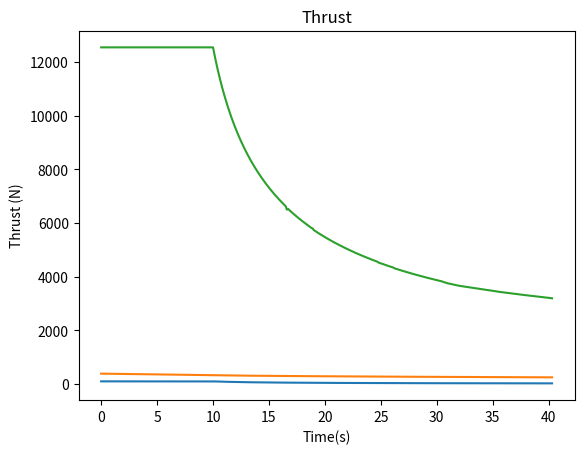

Here is the Python script that generated this plot:
import numpy as np
import matplotlib.pyplot as plt
import matplotlib as mpl

#ThrustPercentPlot
thrustpercent = np.array([1,1,0.9830922954,0.9669226926,0.9514397014,0.9365968345,0.9223516817,0.9086658875,0.8955042675,0.8828346881,0.8706277369,0.8588563692,0.8474957098,0.836522824,0.8259164058,0.8156569453,0.8057262241,0.7961073578,0.7867846583,0.7777434496,0.768970136,0.7604519853,0.7521770915,0.7441342791,0.7363131187,0.7287038087,0.7212971631,0.7140844916,0.7070576297,0.7002087426,0.6935310376,0.6870172146,0.6806609564,0.674456131,0.6683969573,0.6624779252,0.6566937329,0.6510397707,0.6455110166,0.6401030762,0.6348117543,0.6296329835,0.6245629252,0.6195979314,0.6147344608,0.6099692162,0.6052990296,0.6007207352,0.5962315507,0.5918286509,0.5875093794,0.583271153,0.5791115598,0.5750282241,0.5710189233,0.5670814896,0.5632138402,0.5594140096,0.5556800826,0.5520102185,0.5484026388,0.5448556657,0.5413676259,0.5379369798,0.5345622101,0.5312418329,0.5279744623,0.5179483593,0.520305926,0.5172092122,0.5141598408,0.5111566457,0.5081985157,0.5052843583,0.5024131371,0.4995838218,0.4967954156,0.4940470035,0.491337648,0.4886664405,0.4860325513,0.4834351027,0.480873289,0.4783463578,0.4758535329,0.473325116,0.470538775,0.4681494344,0.4657912632,0.4634635753,0.4621693052,0.4574182096,0.4551967025,0.4530028851,0.4508362291,0.4486961893,0.4465822257,0.4444938188,0.4424305053,0.4403917574,0.4383771583,0.4363862033,0.4344184743,0.4324735166,0.4305509106,0.4286502694,0.4267711485,0.4249131809,0.4230759644,0.4212591511,0.4194623683,0.4176852492,0.4159274745,0.4141886738,0.4124685481,0.4107667314,0.4090829851,0.4074169179,0.405768306,0.4041367731,0.4025220983,0.4009239851,0.3993421401,0.397776343,0.3962262921,0.3946917336,0.3931724432,0.3916681568,0.3901786609,0.3887036795,0.3872430318,0.3857964517,0.3843637459,0.3829447001,0.3815391094,0.3801467488,0.3787674407,0.3774009691,0.3760471656,0.3747058197,0.3733767333,0.3720597645,0.3707547385,0.3694614439,0.3681797154,0.3669094138,0.3656503737,0.3644024112,0.3631653893,0.3605717424,0.3596646659,0.3584685413,0.3572826358,0.3561068026,0.3549409104,0.3537848272,0.3526383967,0.3515015144,0.3503740309,0.3492558498,0.3481468374,0.3470468471,0.3462285571,0.3438775237,0.3428118789,0.3417547197,0.3407059381,0.3396654086,0.3386330468,0.337608751,0.3365924206,0.3355839373,0.3345832236,0.333590165,0.3326046873,0.3316266975,0.3306560719,0.3296927659,0.3287366665,0.3277876832,0.326845731,0.3259107468,0.3249826285,0.324061296,0.3231466891,0.322238699,0.3213372837,0.3204423339,0.3195537865,0.3186715665,0.317795623,0.31692585,0.3160622065,0.3152045951,0.3143529824,0.3135072659,0.3126674022,0.3118333301,0.3110049658,0.3101822591,0.309365142,0.3085535563,0.3077474396,0.3069467577,0.3061513996,0.3051911102,0.3044980091,0.3028005793,0.3021110821,0.301206892,0.2997636375,0.2990152797,0.2982717269,0.29753293,0.2967988402,0.2960694097,0.2953445915,0.2946243384,0.2939085879,0.2931973287,0.2924416121,0.2918370763,0.2913178033,0.2908009148,0.290286395,0.2897741897,0.289264321,0.2887567589,0.2882514833,0.2877484891,0.2872477597,0.2867492635,0.2862529843,0.2857589396,0.2852670743,0.2847773967,0.284289888,0.2838045185,0.2833213017,0.282840194,0.2823611908,0.2818842983,0.2814094682,0.2809367051,0.2804660038,0.2799973278,0.2795306848,0.2790660361,0.2786033949,0.2781427399,0.277684051,0.2772273214,0.2765047395,0.2757830991,0.2753345862,0.2748879561,0.2741142086,0.2737820581,0.2733419969,0.2729037728,0.2724673741,0.2720327767,0.2715999807,0.2711689728,0.2707397313,0.2703122668,0.2698865449,0.2694625657,0.269040313,0.2686197855,0.2682009693,0.2677838467,0.2673684025,0.2669546504,0.2665425473,0.2661321147,0.2657233191,0.2653161642,0.264910622,0.2645067051,0.264104388,0.2637036726,0.2633045385,0.2629069814,0.2625109864,0.26211655,0.2617236632,0.2613323118,0.2609424894,0.2605541821,0.2601673877,0.259782089,0.2593982939,0.2590159665,0.2586351292,0.2582557396,0.2578778228,0.2575013317,0.2571263055,0.2567526959,0.2563805138,0.2560097361,0.2556403741,0.2549899615,0.2547191967])
time = np.array([0,10,10.1,10.2,10.3,10.4,10.5,10.6,10.7,10.8,10.9,11,11.1,11.2,11.3,11.4,11.5,11.6,11.7,11.8,11.9,12,12.1,12.2,12.3,12.4,12.5,12.6,12.7,12.8,12.9,13,13.1,13.2,13.3,13.4,13.5,13.6,13.7,13.8,13.9,14,14.1,14.2,14.3,14.4,14.5,14.6,14.7,14.8,14.9,15,15.1,15.2,15.3,15.4,15.5,15.6,15.7,15.8,15.9,16,16.1,16.2,16.3,16.4,16.5,16.6,16.7,16.8,16.9,17,17.1,17.2,17.3,17.4,17.5,17.6,17.7,17.8,17.9,18,18.1,18.2,18.3,18.4,18.5,18.6,18.7,18.8,18.9,19,19.1,19.2,19.3,19.4,19.5,19.6,19.7,19.8,19.9,20,20.1,20.2,20.3,20.4,20.5,20.6,20.7,20.8,20.9,21,21.1,21.2,21.3,21.4,21.5,21.6,21.7,21.8,21.9,22,22.1,22.2,22.3,22.4,22.5,22.6,22.7,22.8,22.9,23,23.1,23.2,23.3,23.4,23.5,23.6,23.7,23.8,23.9,24,24.1,24.2,24.3,24.4,24.5,24.6,24.7,24.8,24.9,25,25.1,25.2,25.3,25.4,25.5,25.6,25.7,25.8,25.9,26,26.1,26.2,26.3,26.4,26.5,26.6,26.7,26.8,26.9,27,27.1,27.2,27.3,27.4,27.5,27.6,27.7,27.8,27.9,28,28.1,28.2,28.3,28.4,28.5,28.6,28.7,28.8,28.9,29,29.1,29.2,29.3,29.4,29.5,29.6,29.7,29.8,29.9,30,30.1,30.2,30.3,30.4,30.5,30.6,30.7,30.8,30.9,31,31.1,31.2,31.3,31.4,31.5,31.6,31.7,31.8,31.9,32,32.1,32.2,32.3,32.4,32.5,32.6,32.7,32.8,32.9,33,33.1,33.2,33.3,33.4,33.5,33.6,33.7,33.8,33.9,34,34.1,34.2,34.3,34.4,34.5,34.6,34.7,34.8,34.9,35,35.1,35.2,35.3,35.4,35.5,35.6,35.7,35.8,35.9,36,36.1,36.2,36.3,36.4,36.5,36.6,36.7,36.8,36.9,37,37.1,37.2,37.3,37.4,37.5,37.6,37.7,37.8,37.9,38,38.1,38.2,38.3,38.4,38.5,38.6,38.7,38.8,38.9,39,39.1,39.2,39.3,39.4,39.5,39.6,39.7,39.8,39.9,40,40.1,40.2,40.3])

plt.plot(time,(thrustpercent)*100)
plt.xlabel("Time(s)")
plt.ylabel("Thrust Percentage (%)")
plt.title("Thrust Percentage")

plt.show()

#MassPlot
mass = ([388,327.0613884,326.4623056,325.8730763,325.2932822,324.7225331,324.1604648,323.6067364,323.0610285,322.5230413,321.9924929,321.4691177,320.9526656,320.4429002,319.9395982,319.4425482,318.9515498,318.466413,317.9869574,317.5130113,317.0444116,316.5810027,316.1226364,315.6691713,315.2204724,314.7764104,314.3368619,313.9017087,313.4708376,313.0441401,312.6215119,312.2028532,311.7880679,311.3770637,310.9697518,310.566047,310.1658669,309.7691323,309.3757669,308.985697,308.5988515,308.2151619,307.8345619,307.4569875,307.0823769,306.7106701,306.3418093,305.9757384,305.6124032,305.251751,304.893731,304.5382936,304.1853911,303.8349769,303.4870059,303.1414343,302.7982196,302.4573205,302.1186967,301.7823094,301.4481204,301.1160929,300.786191,300.4583797,300.1326249,299.8088935,299.4871532,299.1715227,298.8544554,298.5392753,298.2259535,297.9144617,297.6047726,297.2968593,296.9906957,296.6862563,296.383516,296.0824507,295.7830363,295.4852498,295.1890683,294.8944696,294.6014321,294.3099345,294.019956,293.7315182,293.4447784,293.1594947,292.8756479,292.5932197,292.3115801,292.0328358,291.7554452,291.4793916,291.2046582,290.931229,290.659088,290.3882196,290.1186086,289.85024,289.5830991,289.3171714,289.0524428,288.7888994,288.5265277,288.2653142,288.0052457,287.7463095,287.4884929,287.2317834,286.9761689,286.7216373,286.4681769,286.2157761,285.9644235,285.7141079,285.4648184,285.2165442,284.9692746,284.7229993,284.4777079,284.2333904,283.9900368,283.7476375,283.5061827,283.265663,283.0260692,282.787392,282.5496226,282.312752,282.0767714,281.8416724,281.6074465,281.3740853,281.1415807,280.9099245,280.6791089,280.449126,280.2199681,279.9916275,279.764097,279.5373689,279.3114361,279.0862914,278.8619278,278.6383383,278.4155161,278.1934543,277.9721463,277.7524189,277.5332443,277.3147985,277.0970754,276.8800689,276.6637728,276.4481813,276.2332883,276.0190882,275.8055751,275.5927435,275.3805876,275.1691021,274.9581152,274.748561,274.5396562,274.3313956,274.1237742,273.9167868,273.7104285,273.5046944,273.2995797,273.0950795,272.8911891,272.6879039,272.4852192,272.2831305,272.0816333,271.8807231,271.6803955,271.4806463,271.281471,271.0828655,270.8848256,270.6873472,270.4904261,270.2940583,270.0982398,269.9029667,269.7082351,269.514041,269.3203808,269.1272506,268.9346467,268.7425653,268.551003,268.359956,268.1694209,267.979394,267.7898718,267.6008511,267.4123283,267.2243,267.036763,266.8497139,266.6631495,266.4771703,266.2916134,266.1070909,265.9229886,265.7394373,265.5567655,265.3745498,265.1927871,265.0114747,264.8306096,264.650189,264.4702101,264.2906701,264.1115663,263.9328959,263.7546861,263.5768446,263.3993196,263.2221096,263.0452131,262.8686287,262.692355,262.5163907,262.3407342,262.1653843,261.9903395,261.8155985,261.6411599,261.4670223,261.2931845,261.1196452,260.9464028,260.7734563,260.6008042,260.4284454,260.2563784,260.084602,259.913115,259.741916,259.5710039,259.4003775,259.2300353,259.0599764,258.8901993,258.720703,258.5514862,258.3825477,258.2140496,258.0459912,257.8782061,257.7106932,257.5436518,257.3768128,257.210242,257.0439382,256.8779004,256.7121274,256.5466182,256.3813715,256.2163865,256.051662,255.8871969,255.7229901,255.5590407,255.3953475,255.2319096,255.0687258,254.9057952,254.7431168,254.5806894,254.4185122,254.2565841,254.0949041,253.9334713,253.7722846,253.611343,253.4506457,253.2901915,253.1299797,252.9700091,252.8102789,252.6507882,252.4915359,252.3325211,252.173743,252.0152006,251.856893,251.6988193,251.5409786,251.3833699,251.2259925,251.0688453,250.9119276,250.7552384,250.5987768,250.4425421,250.2865333,250.1307496,249.9753623,249.82014])

plt.plot(time,mass)
plt.xlabel("Time(s)")
plt.ylabel("Mass (kg)")
plt.title("Mass")

plt.show()

#ThrustPlot
thrust = ([12549.51364,12549.51364,12337.33017,12134.40952,11940.10551,11753.83475,11575.06501,11403.31495,11238.14302,11079.14596,10925.95466,10778.22972,10635.65897,10497.95459,10364.8492,10236.09796,10111.47224,9990.760146,9873.764801,9760.302029,9650.20121,9543.302562,9439.45667,9338.523285,9240.371527,9144.878387,9051.928587,8961.413067,8873.229368,8787.279166,8703.477216,8621.731906,8541.963957,8464.096416,8388.056733,8313.775758,8241.186958,8170.232483,8100.849308,8032.982286,7966.578769,7901.587714,7837.960949,7775.652691,7714.618501,7654.816999,7596.208428,7538.75306,7482.415978,7427.161727,7372.956971,7319.76929,7267.568419,7216.324542,7166.009767,7116.596889,7068.05977,7020.373744,6973.514776,6927.459766,6882.186396,6837.673609,6793.900406,6750.847466,6708.495747,6666.826628,6625.822716,6500,6529.586315,6490.724063,6452.455935,6414.767298,6377.644204,6341.072946,6305.040517,6269.533986,6234.540844,6200.049609,6166.048515,6132.52616,6099.472132,6066.875415,6034.7259,6003.014142,5971.730402,5940,5905.032775,5875.047713,5845.453811,5816.24246,5800,5740.376061,5712.497227,5684.965886,5657.775407,5630.918948,5604.389733,5578.181242,5552.287661,5526.702366,5501.420127,5476.43461,5451.740569,5427.332296,5403.204525,5379.352403,5355.770349,5332.45376,5309.397586,5286.597463,5264.048712,5241.746732,5219.687515,5197.866411,5176.27967,5154.922699,5133.792502,5112.884168,5092.194891,5071.719947,5051.456563,5031.401019,5011.549634,4991.899642,4972.447257,4953.189295,4934.122939,4915.244876,4896.552427,4878.042128,4859.71171,4841.557833,4823.578072,4805.769737,4788.130257,4770.656809,4753.347164,4736.19861,4719.209034,4702.375795,4685.696408,4669.16909,4652.791648,4636.56143,4620.476361,4604.534693,4588.734352,4573.07303,4557.549006,4525,4513.616631,4498.605848,4483.723311,4468.967176,4454.335797,4439.827514,4425.44037,4411.173049,4397.02368,4382.991051,4369.073485,4355.269141,4345,4315.495674,4302.12235,4288.855517,4275.693817,4262.635678,4249.68004,4236.825626,4224.071174,4211.415198,4198.856728,4186.394326,4174.02706,4161.753764,4149.572885,4137.483863,4125.48528,4113.576001,4101.754959,4090.021362,4078.373929,4066.811654,4055.333782,4043.938948,4032.626625,4021.39544,4010.244602,3999.17317,3988.180505,3977.265277,3966.426971,3955.664366,3944.977041,3934.36371,3923.823829,3913.35663,3902.96106,3892.636491,3882.382069,3872.197063,3862.080691,3852.032522,3842.051165,3830,3821.301918,3800,3791.347145,3780,3761.887857,3752.496331,3743.165105,3733.893563,3724.681094,3715.527096,3706.430979,3697.392154,3688.409833,3679.483876,3670,3662.41337,3655.896746,3649.410047,3642.953073,3636.525146,3630.126542,3623.756884,3617.415921,3611.103589,3604.819679,3598.563793,3592.335731,3586.13571,3579.96304,3573.817824,3567.699827,3561.608676,3555.54454,3549.506872,3543.495615,3537.510847,3531.551959,3525.619013,3519.71194,3513.830285,3507.974142,3502.143026,3496.337105,3490.556108,3484.799786,3479.068051,3470,3460.943764,3455.315145,3449.710154,3440,3435.831672,3430.309119,3424.809619,3419.333028,3413.879042,3408.447662,3403.038723,3397.651951,3392.287479,3386.944877,3381.624144,3376.325078,3371.047662,3365.791723,3360.557037,3355.343414,3350.151027,3344.979333,3339.828604,3334.698418,3329.588822,3324.499464,3319.430504,3314.381619,3309.352836,3304.343898,3299.354749,3294.385204,3289.435219,3284.504681,3279.593412,3274.70133,3269.828262,3264.97418,3260.138869,3255.322427,3250.524404,3245.745082,3240.983927,3236.241255,3231.516475,3226.810078,3222.121459,3217.450755,3212.797675,3208.162362,3200,3196.602033])

plt.plot(time,thrust)
plt.xlabel("Time(s)")
plt.ylabel("Thrust (N)")
plt.title("Thrust")

plt.show()